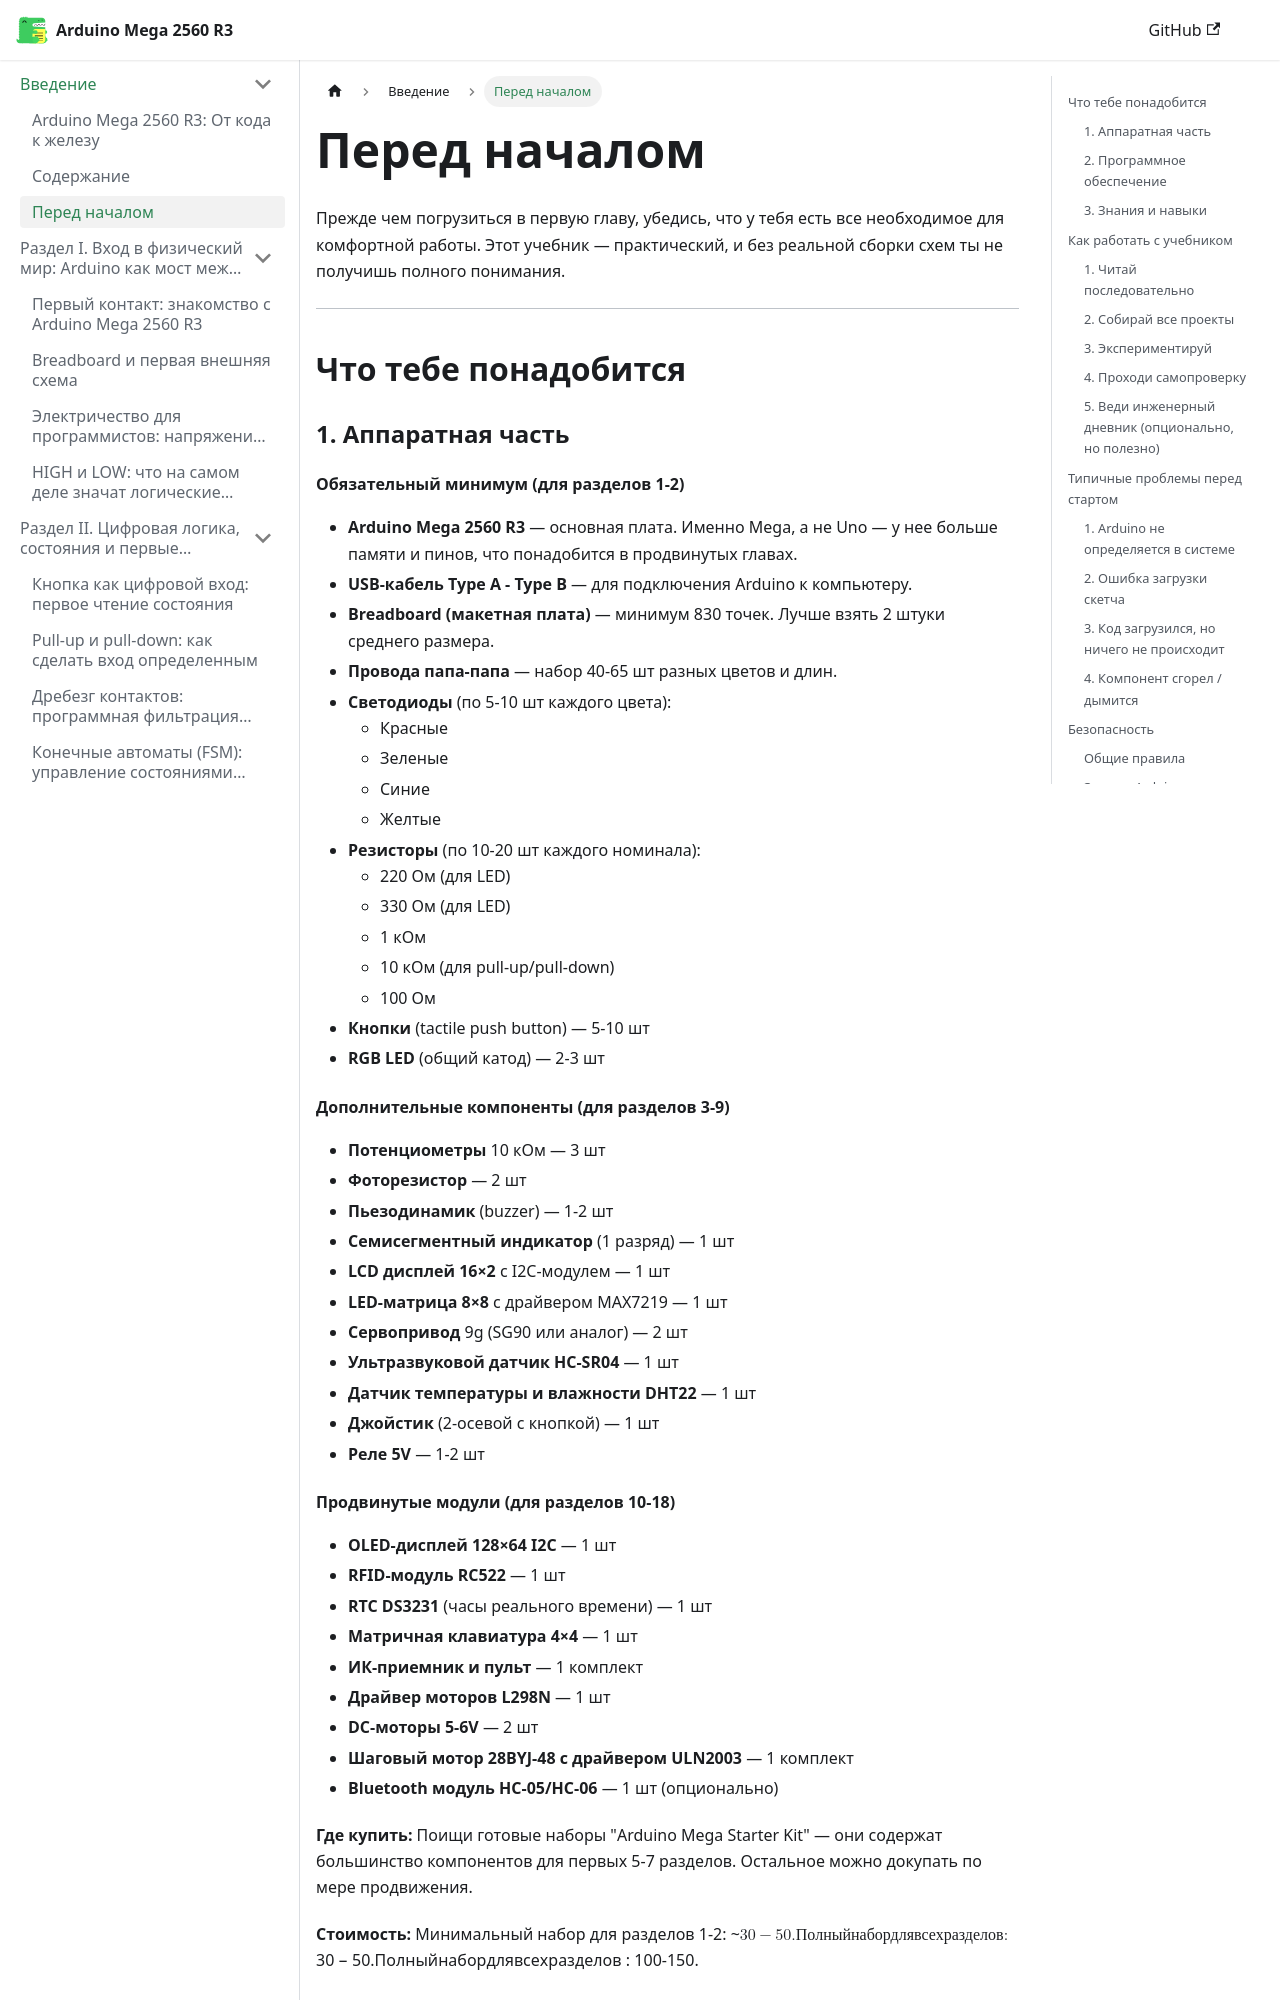

repository: maksimkh34/arduino · page: 00-02-before-starting/index.html · generator: docusaurus

# Перед началом

Прежде чем погрузиться в первую главу, убедись, что у тебя есть все необходимое для комфортной работы. Этот учебник — практический, и без реальной сборки схем ты не получишь полного понимания.

---

## Что тебе понадобится

### 1. Аппаратная часть

#### Обязательный минимум (для разделов 1-2)

- **Arduino Mega 2560 R3** — основная плата. Именно Mega, а не Uno — у нее больше памяти и пинов, что понадобится в продвинутых главах.
- **USB-кабель Type A - Type B** — для подключения Arduino к компьютеру.
- **Breadboard (макетная плата)** — минимум 830 точек. Лучше взять 2 штуки среднего размера.
- **Провода папа-папа** — набор 40-65 шт разных цветов и длин.
- **Светодиоды** (по 5-10 шт каждого цвета):
  - Красные
  - Зеленые
  - Синие
  - Желтые
- **Резисторы** (по 10-20 шт каждого номинала):
  - 220 Ом (для LED)
  - 330 Ом (для LED)
  - 1 кОм
  - 10 кОм (для pull-up/pull-down)
  - 100 Ом
- **Кнопки** (tactile push button) — 5-10 шт
- **RGB LED** (общий катод) — 2-3 шт

#### Дополнительные компоненты (для разделов 3-9)

- **Потенциометры** 10 кОм — 3 шт
- **Фоторезистор** — 2 шт
- **Пьезодинамик** (buzzer) — 1-2 шт
- **Семисегментный индикатор** (1 разряд) — 1 шт
- **LCD дисплей 16×2** с I2C-модулем — 1 шт
- **LED-матрица 8×8** с драйвером MAX7219 — 1 шт
- **Сервопривод** 9g (SG90 или аналог) — 2 шт
- **Ультразвуковой датчик HC-SR04** — 1 шт
- **Датчик температуры и влажности DHT22** — 1 шт
- **Джойстик** (2-осевой с кнопкой) — 1 шт
- **Реле 5V** — 1-2 шт
